The GitHub repository Shayanthavi/Brain-Tumer-MRI-Classifier contains a labelled image folder "processed" with 4 categories: glioma, meningioma, no tumor, pituitary tumor. Examples follow, each with its label.

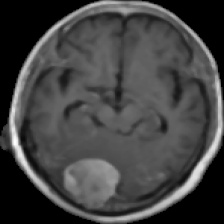
Label: meningioma

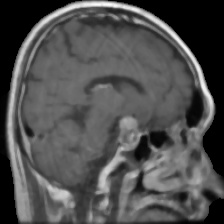
Label: pituitary tumor

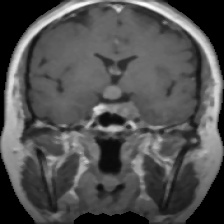
Label: pituitary tumor

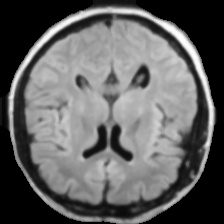
Label: no tumor

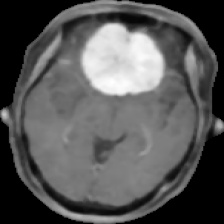
Label: meningioma

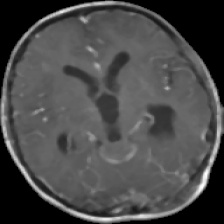
Label: glioma
